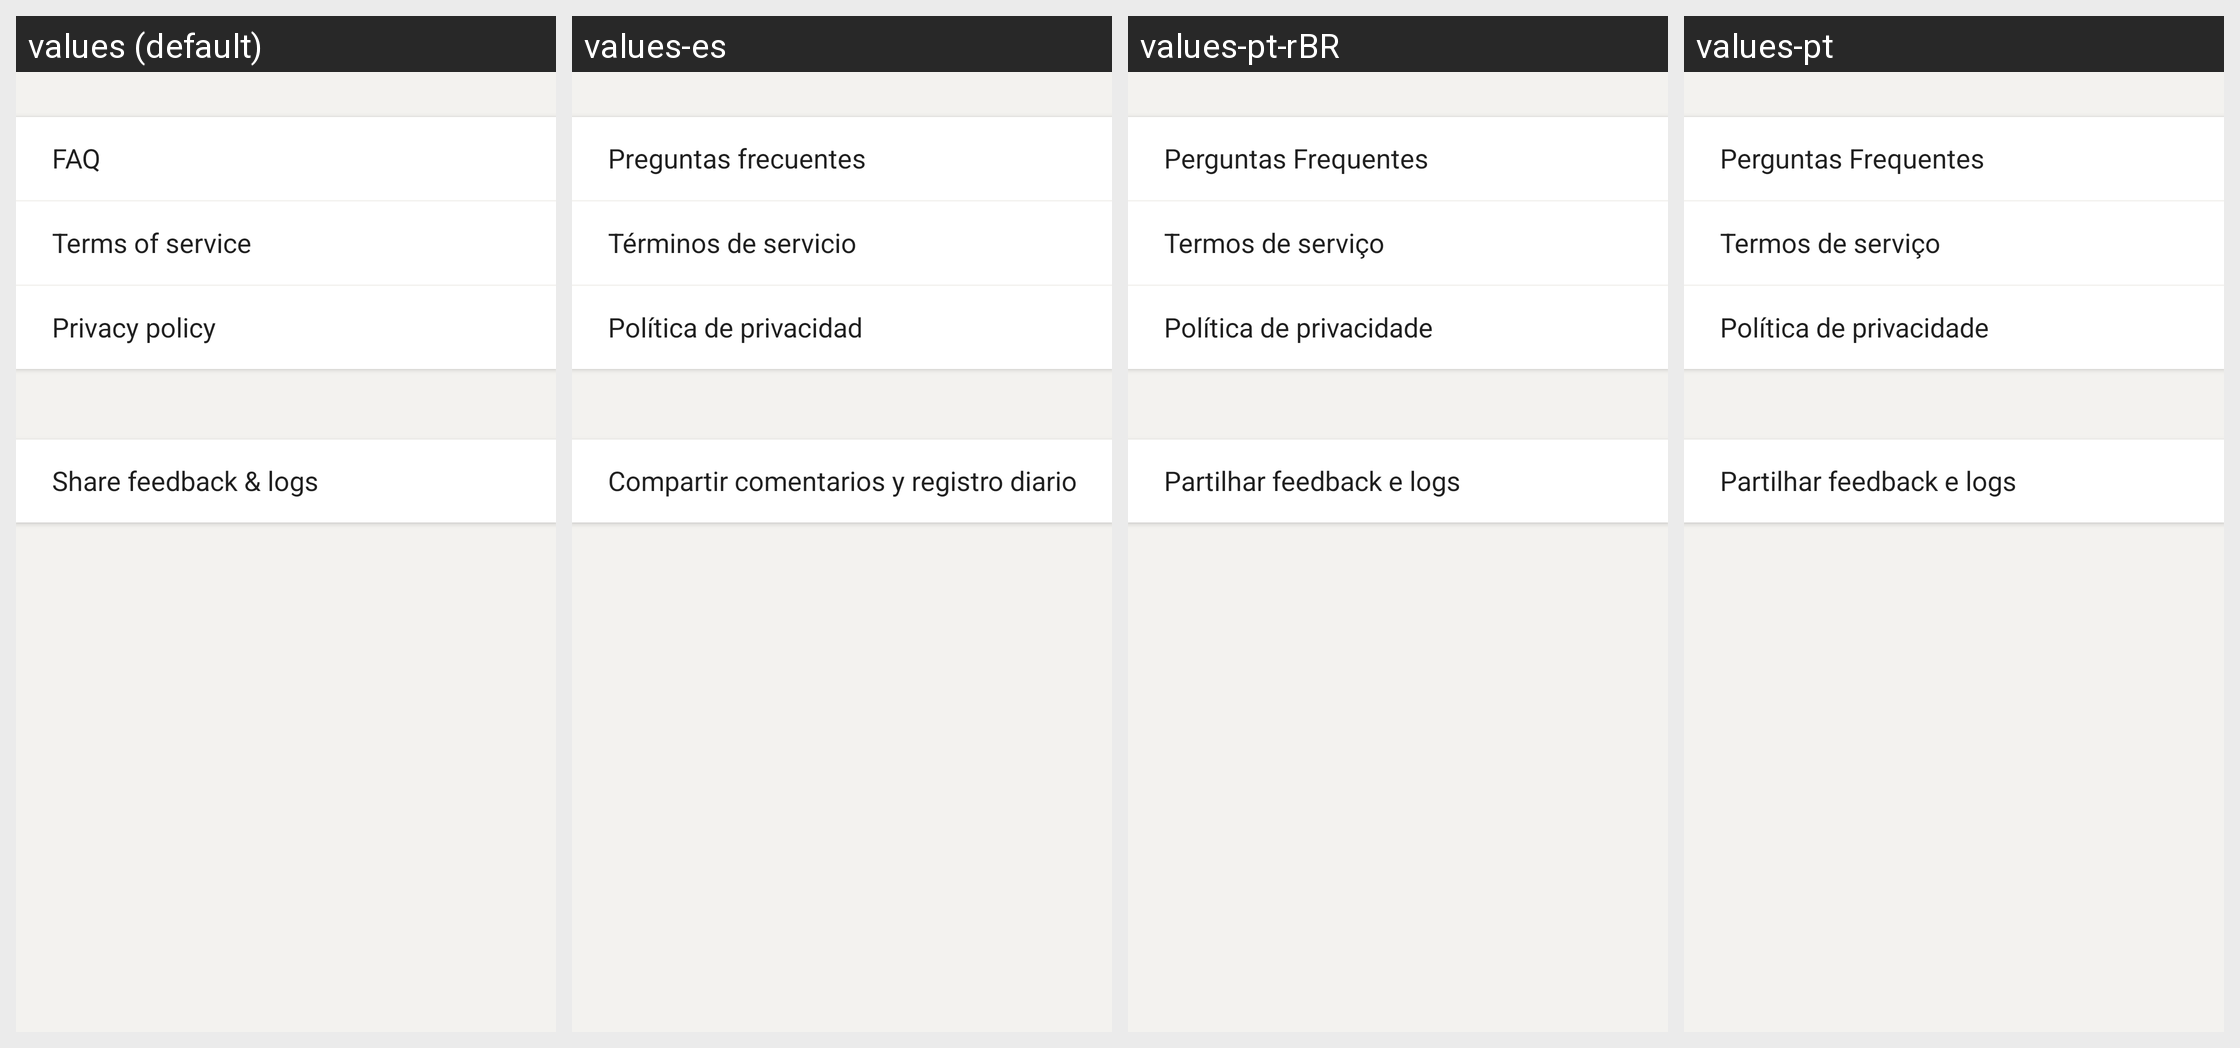

Locale-by-locale string values for the Android screen shown in this grid:
Android screen res/layout/activity_help.xml rendered under 4 locales, left to right: values (default), values-es, values-pt-rBR, values-pt. Device: Nexus 5 (rendered at 1080×1920; each locale shown at half size, 540×960, under a caption strip naming it); theme AppTheme.
Other locales in the repository, not shown: values-ar, values-bg, values-cs, values-de, values-el, values-fa, values-fr, values-hi, values-id, values-in, values-nl, values-pl, values-ru, values-tr.
Strings drawn on this screen, with the default value and each locale's value (text and hints the layout hard-codes, and strings that could not be matched under every locale, appear in the picture but are not listed):

faq
  values: FAQ
  values-es: Preguntas frecuentes
  values-pt-rBR: Perguntas Frequentes
  values-pt: Perguntas Frequentes

terms_of_service
  values: Terms of service
  values-es: Términos de servicio
  values-pt-rBR: Termos de serviço
  values-pt: Termos de serviço

privacy_policy
  values: Privacy policy
  values-es: Política de privacidad
  values-pt-rBR: Política de privacidade
  values-pt: Política de privacidade
